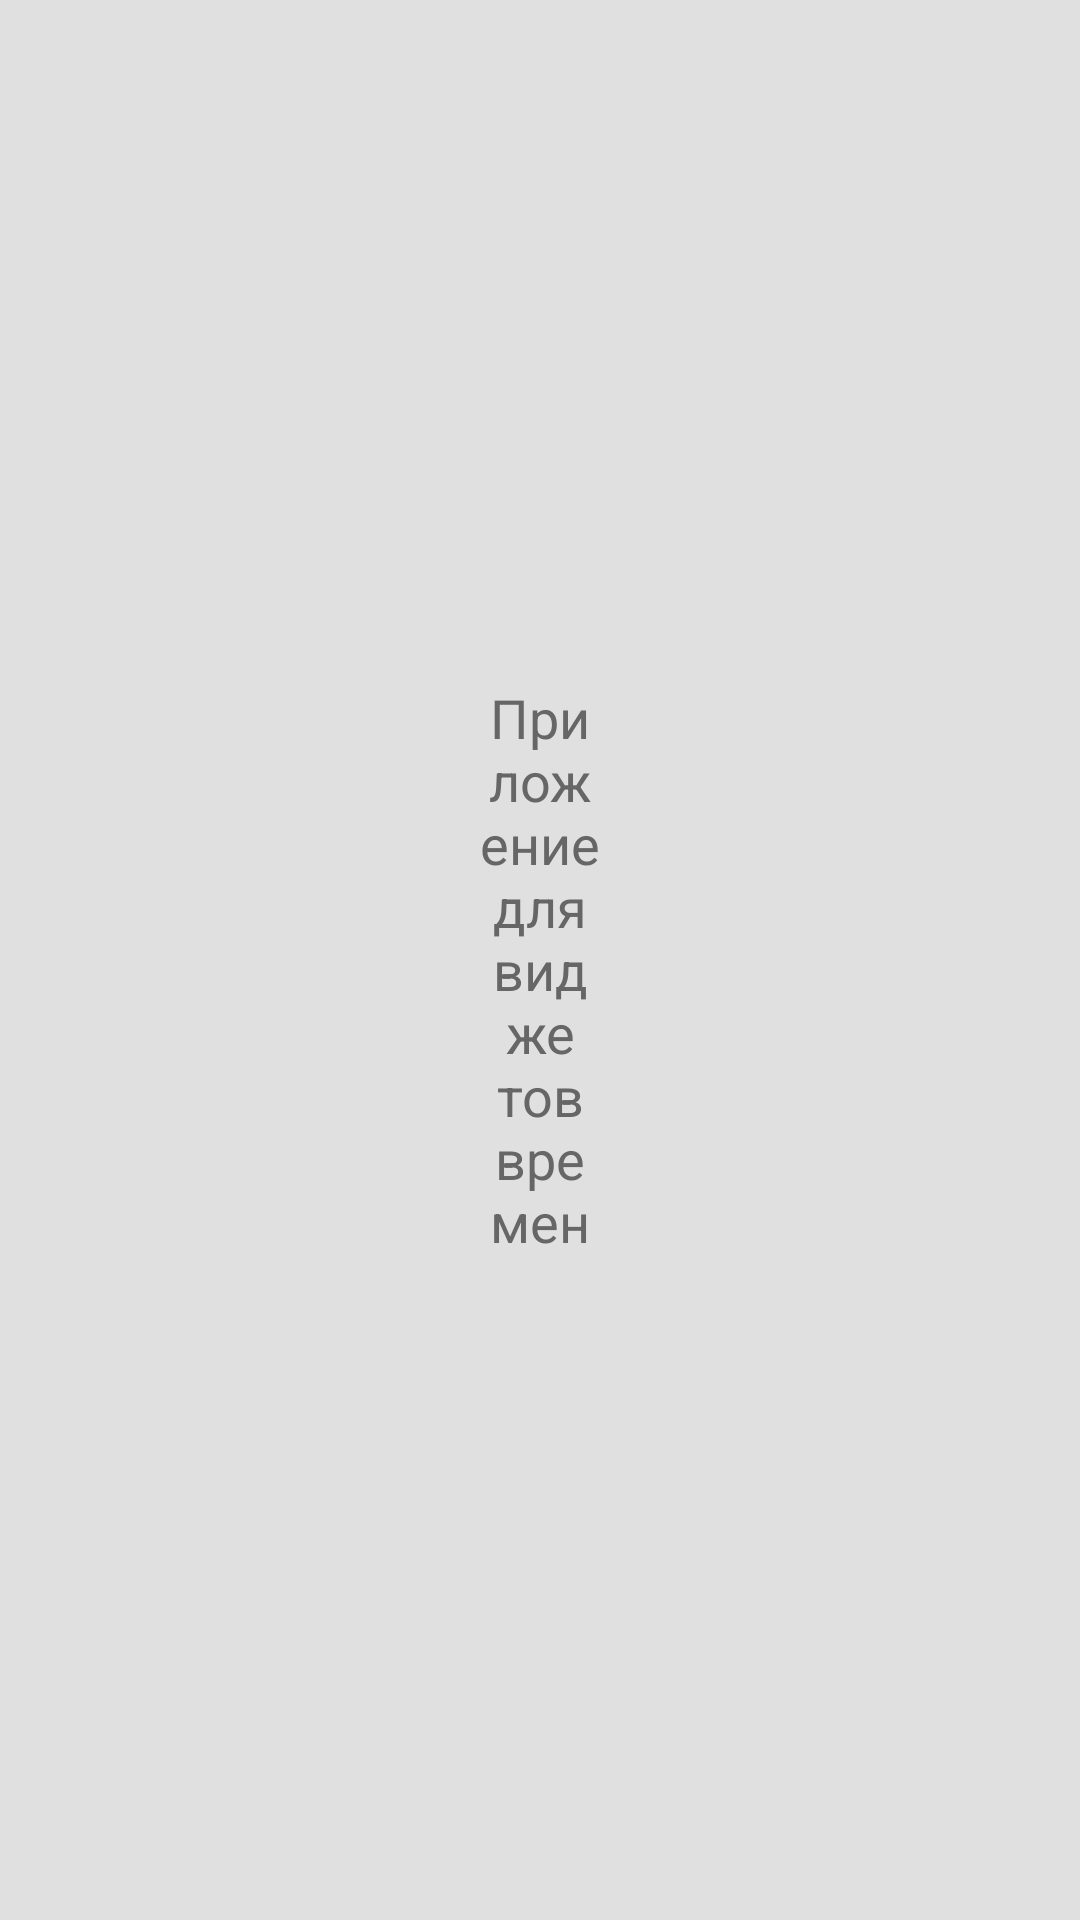

Here is an Android app screen rendered from its layout file. Give the layout XML and the strings, colors and styles it references.
<!-- AndroidManifest.xml: activity theme AppTheme -->
<!-- res/layout/activity_main.xml -->
<?xml version="1.0" encoding="utf-8"?>
<LinearLayout xmlns:android="http://schemas.android.com/apk/res/android"
    android:layout_width="match_parent"
    android:layout_height="match_parent"
    android:orientation="vertical"
    android:background="#E0E0E0"
    android:padding="160dp"
    android:gravity="center">

    <TextView
        android:id="@+id/title_text"
        android:layout_width="wrap_content"
        android:layout_height="wrap_content"
        android:textSize="32sp"
        android:textColor="#333333"
        android:textStyle="bold"
        android:layout_marginBottom="32dp" />

    <TextView
        android:layout_width="wrap_content"
        android:layout_height="wrap_content"
        android:text="Приложение для виджетов времени в русских словах"
        android:textSize="18sp"
        android:textColor="#666666"
        android:gravity="center"
        android:layout_marginBottom="48dp" />

    <Button
        android:id="@+id/add_widget_button"
        android:layout_width="200dp"
        android:layout_height="wrap_content"
        android:text="Настроить виджет"
        android:textSize="16sp"
        android:background="#4CAF50"
        android:textColor="#FFFFFF"
        android:layout_marginBottom="16dp" />



</LinearLayout>
<!-- resources referenced by this layout -->
<resources>
  <style name="AppTheme" parent="Theme.AppCompat.Light.DarkActionBar">
          
          <item name="android:windowBackground">@android:color/white</item>
          <item name="android:textColor">@android:color/black</item>
          <item name="android:colorBackground">@android:color/white</item>
          <item name="android:colorPrimary">@android:color/holo_blue_light</item>
          <item name="android:colorPrimaryDark">@android:color/holo_blue_dark</item>
          <item name="android:colorAccent">@android:color/holo_orange_light</item>
      </style>
</resources>
